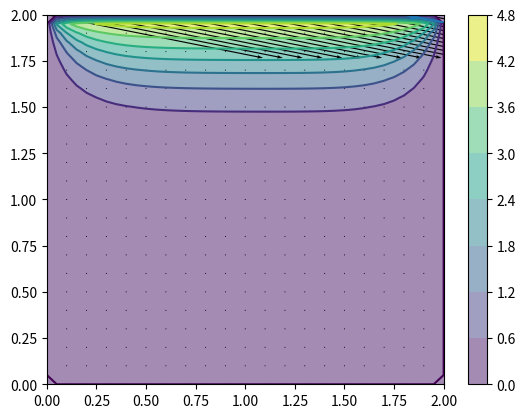

This chart was generated by the following Python code:
#!/usr/bin/env python3
# -*- coding: utf-8 -*-
"""
Created on Fri Feb 16 12:41:15 2024

@author: zackaryschnitzer
"""

import numpy as np
from numpy import linalg as linalg
import matplotlib.pyplot as plt
import matplotlib.animation as animation
import math as math
import scipy.signal as signal
import time
import copy

stTime = time.time()

#length in x and y
Lx = 2
Ly = 2


#num of points in x and y and t
nx = 41
ny = 41
nt = 100
numitts = 50

#used to correspond points in an array to points in space
x = np.linspace(0, Lx, nx)
y = np.linspace(0, Ly, ny)
X,Y = np.meshgrid(x,y)

#density and viscosity
rho = 1
nu = 0.1

#other parameters which lead to convergence
dx = 2 / (nx - 1)
dy = 2 / (ny - 1)
dt = 0.001

#empty arrays (initial conditions and boundary conditions for the edges only)
u_initial = np.zeros((ny,nx))
v_initial = np.zeros((ny,nx))
p_initial = np.zeros((ny,nx))
#b is a helper array for calculating p
b_initial = np.zeros((ny,nx))

#wind over the top and slightly in boundary condition
u_initial[len(u_initial[0])-1,::] = 1
v_initial[len(u_initial[0])-1,::] = -0.2


def helperB(u, v, p):
    bNew = np.empty_like(p)
    
    for i in range(1, len(u[0])-1):
        for j in range(1, len(u)-1):
            uiplus = u[j][i+1]
            uiminus = u[j][i-1]
            ujplus = u[j+1][i]
            ujminus = u[j-1][i]
            viplus = v[j][i+1]
            viminus = v[j][i-1]
            vjplus = v[j+1][i]
            vjminus = v[j-1][i]
            
            #equation for helper term for pressure Poisson eq
            bNew[j][i] = (1 / dt) * ((uiplus - uiminus) / (2*dx) + (vjplus - vjminus) / (2*dy)) - ((uiplus - uiminus) / (2*dx))**2 - 2*((ujplus - ujminus) / (2*dy))*((viplus-viminus) / (2*dx)) - ((vjplus - vjminus) / (2*dy))**2 
    
    return bNew
            


def poissonPressure(u, v, p):
    pNew = np.empty_like(p)
    pNew = p.copy()
    b = helperB(u, v, p)
    #itterate to stabilize solution
    for itts in range(numitts):
        
        for i in range(1, len(u[0])-1):
            for j in range(1, len(u)-1):
                piplus = pNew[j][i+1]
                piminus = pNew[j][i-1]
                pjplus = pNew[j+1][i]
                pjminus = pNew[j-1][i]
                bCenter = b[j][i]
                
                #pressure Poisson eq in form for finite difference method
                pNew[j][i] = ((piplus + piminus)*dy**2 + (pjplus + pjminus)*dx**2) / (2*(dx**2 + dy**2)) - (rho * dx**2 * dy**2) / (2*(dx**2 + dy**2)) * bCenter
                
    return pNew


def flow(u, v, p):
    uList = [u.copy()]
    vList = [v.copy()]
    pList = [p.copy()]
    
    for itts in range(nt):
        un = u.copy()
        vn = v.copy()
        
        p = poissonPressure(u, v, p)
        
        #this puts p "one back". Essentially ensures that each frame is physically correct before calculating the next
        if itts == 0:
            pList[0] = p.copy()
            
        else:
            pList.append(p.copy())
        
        for i in range(1, len(u[0])-1):
            for j in range(1, len(u)-1):
                uhere = u[j][i]
                uiplus = u[j][i+1]
                uiminus = u[j][i-1]
                ujplus = u[j+1][i]
                ujminus = u[j-1][i]
                
                vhere = v[j][i]
                viplus = v[j][i+1]
                viminus = v[j][i-1]
                vjplus = v[j+1][i]
                vjminus = v[j-1][i]
                
                phere = p[j][i]
                piplus = p[j][i+1]
                piminus = p[j][i-1]
                pjplus = p[j+1][i]
                pjminus = p[j-1][i]
                
                un[j][i] = uhere - uhere*(dt/dx)*(uhere - uiminus) - vhere*(dt/dy)*(uhere - ujminus) - (dt / (rho * 2 * dx))*(piplus - piminus) + nu * ((dt / dx**2)*(uiplus - 2*uhere + uiminus) + (dt / dy**2)*(ujplus - 2*uhere + ujminus))
                vn[j][i] = vhere - uhere*(dt/dx)*(vhere - viminus) - vhere*(dt/dy)*(vhere - vjminus) - (dt / (rho * 2 * dy))*(pjplus - pjminus) + nu * ((dt / dx**2)*(viplus - 2*vhere + viminus) + (dt / dy**2)*(vjplus - 2*vhere + vjminus))
        
        uList.append(un)
        vList.append(vn)
        
        u = un.copy()
        v = vn.copy()

    pList.append(poissonPressure(u, v, p))
    
    #convert and return them as arrays now because we are done with the appending
    return np.array(uList), np.array(vList), np.array(pList)
                

#call the function
uSol, vSol, pSol = flow(u_initial, v_initial, p_initial)


    


fig = plt.figure()

#not in 3d yet!
#ax = fig.add_subplot(111, projection='3d')




#plot the first frame
plot = plt.contourf(X, Y, pSol[0], alpha=0.5, cmap=plt.cm.viridis)
plt.colorbar()
plt.contour(X, Y, pSol[0], cmap=plt.cm.viridis)
plt.quiver(X[::2, ::2], Y[::2, ::2], uSol[0, ::2, ::2], vSol[0, ::2, ::2])
plt.streamplot(X, Y, uSol[0], vSol[0])

#call this method in FuncAnimation to get animation
def update(frame):
    fig.clear()
    plot = plt.contourf(X, Y, pSol[frame], alpha=0.5, cmap=plt.cm.viridis)
    plt.colorbar()
    plt.contour(X, Y, pSol[frame], cmap=plt.cm.viridis)
    plt.quiver(X[::2, ::2], Y[::2, ::2], uSol[frame, ::2, ::2], vSol[frame, ::2, ::2])
    plt.streamplot(X, Y, uSol[frame], vSol[frame])
    return plot

ani = animation.FuncAnimation(fig, update, interval=1, frames = len(uSol))
plt.show()
print(time.time()-stTime)



#ax.plot_surface(X,Y,waveLists[0])
